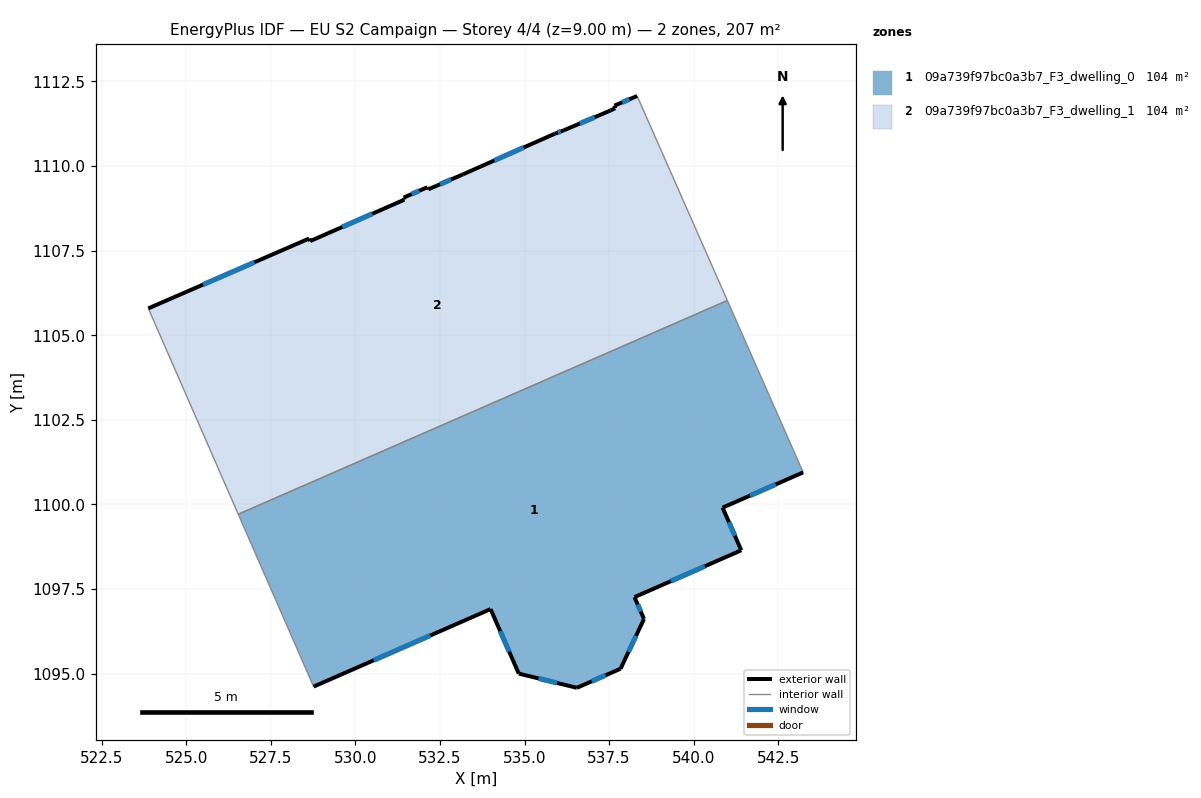
=== STOREY PLAN SPEC (per zone: floor XY polygon, exterior-wall plan segments, windows/doors) ===
zone 1: 09a739f97bc0a3b7_F3_dwelling_0  (103.7 m²)
  floor: (540.99, 1106.03) (543.23, 1100.95) (540.85, 1099.91) (541.40, 1098.65) (538.25, 1097.26) (538.53, 1096.62) (537.84, 1095.15) (536.55, 1094.58) (534.83, 1095.00) (534.00, 1096.91) (528.77, 1094.62) (526.54, 1099.71)
  exterior wall: (537.84, 1095.15) – (538.53, 1096.62)  [1.6 m]
    window: (538.07, 1095.65) – (538.29, 1096.12)  [0.5 m²]
  exterior wall: (536.55, 1094.58) – (537.84, 1095.15)  [1.4 m]
    window: (536.99, 1094.77) – (537.40, 1094.95)  [0.4 m²]
  exterior wall: (534.83, 1095.00) – (536.55, 1094.58)  [1.8 m]
    window: (535.41, 1094.86) – (535.96, 1094.73)  [0.5 m²]
  exterior wall: (534.00, 1096.91) – (534.83, 1095.00)  [2.1 m]
    window: (534.28, 1096.26) – (534.55, 1095.65)  [0.6 m²]
  exterior wall: (528.77, 1094.62) – (534.00, 1096.91)  [5.7 m]
    window: (530.55, 1095.40) – (532.22, 1096.13)  [1.7 m²]
  exterior wall: (540.85, 1099.91) – (543.23, 1100.95)  [2.6 m]
    window: (541.66, 1100.26) – (542.42, 1100.59)  [0.8 m²]
  exterior wall: (541.41, 1098.65) – (540.85, 1099.91)  [1.4 m]
    window: (541.22, 1099.08) – (541.04, 1099.48)  [0.4 m²]
  exterior wall: (538.25, 1097.26) – (541.41, 1098.65)  [3.4 m]
    window: (539.32, 1097.73) – (540.33, 1098.18)  [1.1 m²]
  exterior wall: (538.53, 1096.62) – (538.25, 1097.26)  [0.7 m]
    window: (538.44, 1096.84) – (538.35, 1097.04)  [0.2 m²]
  interior walls: 3
zone 2: 09a739f97bc0a3b7_F3_dwelling_1  (103.7 m²)
  floor: (538.33, 1112.07) (540.99, 1106.03) (526.54, 1099.71) (523.88, 1105.79) (528.63, 1107.86) (528.67, 1107.78) (531.45, 1109.01) (531.43, 1109.07) (532.13, 1109.38) (532.16, 1109.31) (533.18, 1109.75) (535.90, 1110.96) (536.16, 1111.06) (537.54, 1111.64) (537.68, 1111.71) (537.66, 1111.79)
  exterior wall: (531.45, 1109.01) – (528.67, 1107.78)  [3.0 m]
    window: (530.50, 1108.59) – (529.61, 1108.20)  [0.9 m²]
  exterior wall: (531.43, 1109.07) – (531.45, 1109.01)  [0.1 m]
  exterior wall: (532.13, 1109.38) – (531.43, 1109.07)  [0.8 m]
    window: (531.89, 1109.27) – (531.67, 1109.17)  [0.2 m²]
  exterior wall: (532.16, 1109.31) – (532.13, 1109.38)  [0.1 m]
  exterior wall: (533.18, 1109.75) – (532.16, 1109.31)  [1.1 m]
    window: (532.83, 1109.60) – (532.50, 1109.46)  [0.3 m²]
  exterior wall: (535.90, 1110.96) – (533.18, 1109.75)  [3.0 m]
    window: (534.97, 1110.55) – (534.10, 1110.16)  [0.9 m²]
  exterior wall: (536.16, 1111.06) – (535.90, 1110.96)  [0.3 m]
    window: (536.07, 1111.02) – (535.99, 1110.99)  [0.1 m²]
  exterior wall: (537.54, 1111.64) – (536.16, 1111.06)  [1.5 m]
    window: (537.07, 1111.44) – (536.63, 1111.26)  [0.5 m²]
  exterior wall: (537.68, 1111.71) – (537.54, 1111.64)  [0.1 m]
  exterior wall: (537.66, 1111.79) – (537.68, 1111.71)  [0.1 m]
  exterior wall: (538.33, 1112.07) – (537.66, 1111.79)  [0.7 m]
    window: (538.10, 1111.97) – (537.89, 1111.88)  [0.2 m²]
  exterior wall: (528.63, 1107.86) – (523.88, 1105.79)  [5.2 m]
    window: (527.02, 1107.16) – (525.50, 1106.50)  [1.6 m²]
  exterior wall: (528.67, 1107.78) – (528.63, 1107.86)  [0.1 m]
  interior walls: 3

=== DERIVED (storey summary) ===
Building: EU S2 Campaign
Storey: 4 of 4  (floor level z = 9.00 m)
Storey gross floor area: 207.5 m²
Zones on this storey: 2
  - 09a739f97bc0a3b7_F3_dwelling_0: floor 103.7 m²; exterior wall 20.7 m (62.2 m²); 9 window(s) 6.3 m²; WWR 10.2%
  - 09a739f97bc0a3b7_F3_dwelling_1: floor 103.7 m²; exterior wall 16.0 m (48.1 m²); 8 window(s) 4.8 m²; WWR 9.9%
Zone adjacency (shared interzone walls):
  - 09a739f97bc0a3b7_F3_dwelling_0 ↔ 09a739f97bc0a3b7_F3_dwelling_1